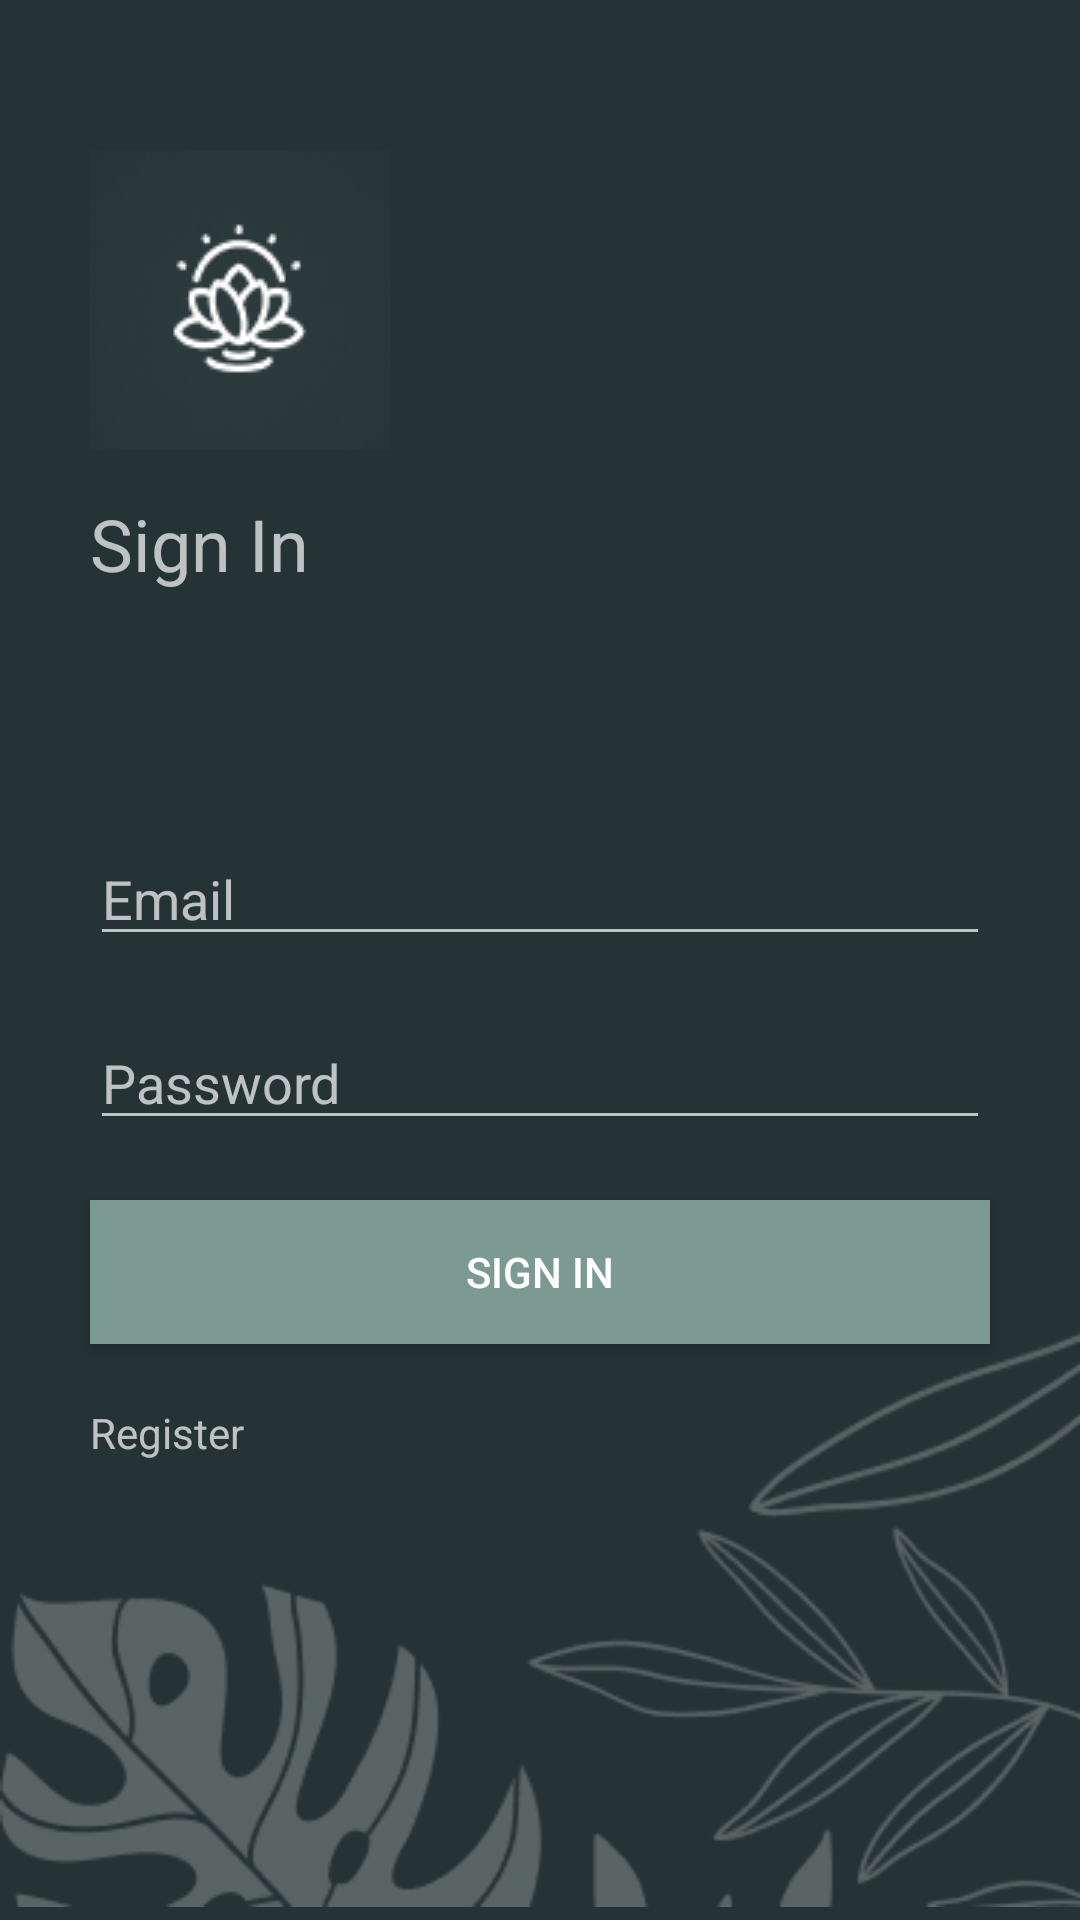

This screen was rendered from an Android layout file. Write that file and the resources it references.
<!-- AndroidManifest.xml: application theme Theme.Baluev_pr13_mobil -->
<!-- res/layout/activity_login.xml -->
<?xml version="1.0" encoding="utf-8"?>
<androidx.constraintlayout.widget.ConstraintLayout xmlns:android="http://schemas.android.com/apk/res/android"
    xmlns:app="http://schemas.android.com/apk/res-auto"
    xmlns:tools="http://schemas.android.com/tools"
    android:layout_width="match_parent"
    android:layout_height="match_parent"
    android:background="#253334"
    tools:context=".Login">

    <ImageView
        android:id="@+id/imageView7"
        android:layout_width="wrap_content"
        android:layout_height="wrap_content"
        android:layout_marginStart="30dp"
        android:layout_marginTop="50dp"
        app:layout_constraintStart_toStartOf="parent"
        app:layout_constraintTop_toTopOf="parent"
        app:srcCompat="@drawable/frame_8__1_" />

    <TextView
        android:id="@+id/textView"
        android:layout_width="wrap_content"
        android:layout_height="wrap_content"
        android:layout_marginTop="15dp"
        android:text="Sign In"
        android:textSize="24sp"
        app:layout_constraintStart_toStartOf="@+id/imageView7"
        app:layout_constraintTop_toBottomOf="@+id/imageView7" />

    <EditText
        android:id="@+id/editTextTextEmailAddress"
        android:layout_width="0dp"
        android:layout_height="wrap_content"
        android:layout_marginStart="30dp"
        android:layout_marginTop="80dp"
        android:layout_marginEnd="30dp"
        android:ems="10"
        android:hint="Email"
        android:inputType="textEmailAddress"
        app:layout_constraintEnd_toEndOf="parent"
        app:layout_constraintStart_toStartOf="parent"
        app:layout_constraintTop_toBottomOf="@+id/textView" />

    <EditText
        android:id="@+id/editTextTextPassword"
        android:layout_width="0dp"
        android:layout_height="wrap_content"
        android:layout_marginStart="30dp"
        android:layout_marginTop="20dp"
        android:layout_marginEnd="30dp"
        android:ems="10"
        android:hint="Password"
        android:inputType="textPassword"
        app:layout_constraintEnd_toEndOf="parent"
        app:layout_constraintStart_toStartOf="parent"
        app:layout_constraintTop_toBottomOf="@+id/editTextTextEmailAddress" />

    <Button
        android:id="@+id/button"
        android:layout_width="0dp"
        android:layout_height="wrap_content"
        android:layout_marginTop="20dp"
        android:background="#7C9A92"
        android:text="Sign In"
        app:layout_constraintEnd_toEndOf="@+id/editTextTextPassword"
        app:layout_constraintStart_toStartOf="@+id/editTextTextPassword"
        app:layout_constraintTop_toBottomOf="@+id/editTextTextPassword" />

    <TextView
        android:id="@+id/textView6"
        android:layout_width="wrap_content"
        android:layout_height="wrap_content"
        android:layout_marginTop="20dp"
        android:text="Register"
        app:layout_constraintStart_toStartOf="@+id/button"
        app:layout_constraintTop_toBottomOf="@+id/button" />

    <ImageView
        android:id="@+id/imageView8"
        android:layout_width="wrap_content"
        android:layout_height="wrap_content"
        app:layout_constraintBottom_toBottomOf="parent"
        app:layout_constraintEnd_toEndOf="parent"
        app:srcCompat="@drawable/group_28" />

</androidx.constraintlayout.widget.ConstraintLayout>
<!-- resources referenced by this layout -->
<resources>
  <!-- drawable frame_8__1_: png bitmap (drawable, 4984 bytes) -->
  <!-- drawable group_28: png bitmap (drawable, 19407 bytes) -->
  <style name="Theme.Baluev_pr13_mobil" parent="Theme.AppCompat.NoActionBar">
          
          <item name="colorPrimary">@color/purple_500</item>
          <item name="colorPrimaryVariant">@color/purple_700</item>
          <item name="colorOnPrimary">@color/white</item>
          
          <item name="colorSecondary">@color/teal_200</item>
          <item name="colorSecondaryVariant">@color/teal_700</item>
          <item name="colorOnSecondary">@color/black</item>
          
          <item name="android:statusBarColor">?attr/colorPrimaryVariant</item>
          
      </style>
  <!-- not gathered from this repository: default colours our renderer supplied (Android Studio template values) -->
  <color name="purple_500">#FF6200EE</color>
  <color name="purple_700">#FF3700B3</color>
  <color name="teal_200">#FF03DAC5</color>
  <color name="teal_700">#FF018786</color>
  <color name="black">#FF000000</color>
  <color name="white">#FFFFFFFF</color>
</resources>
